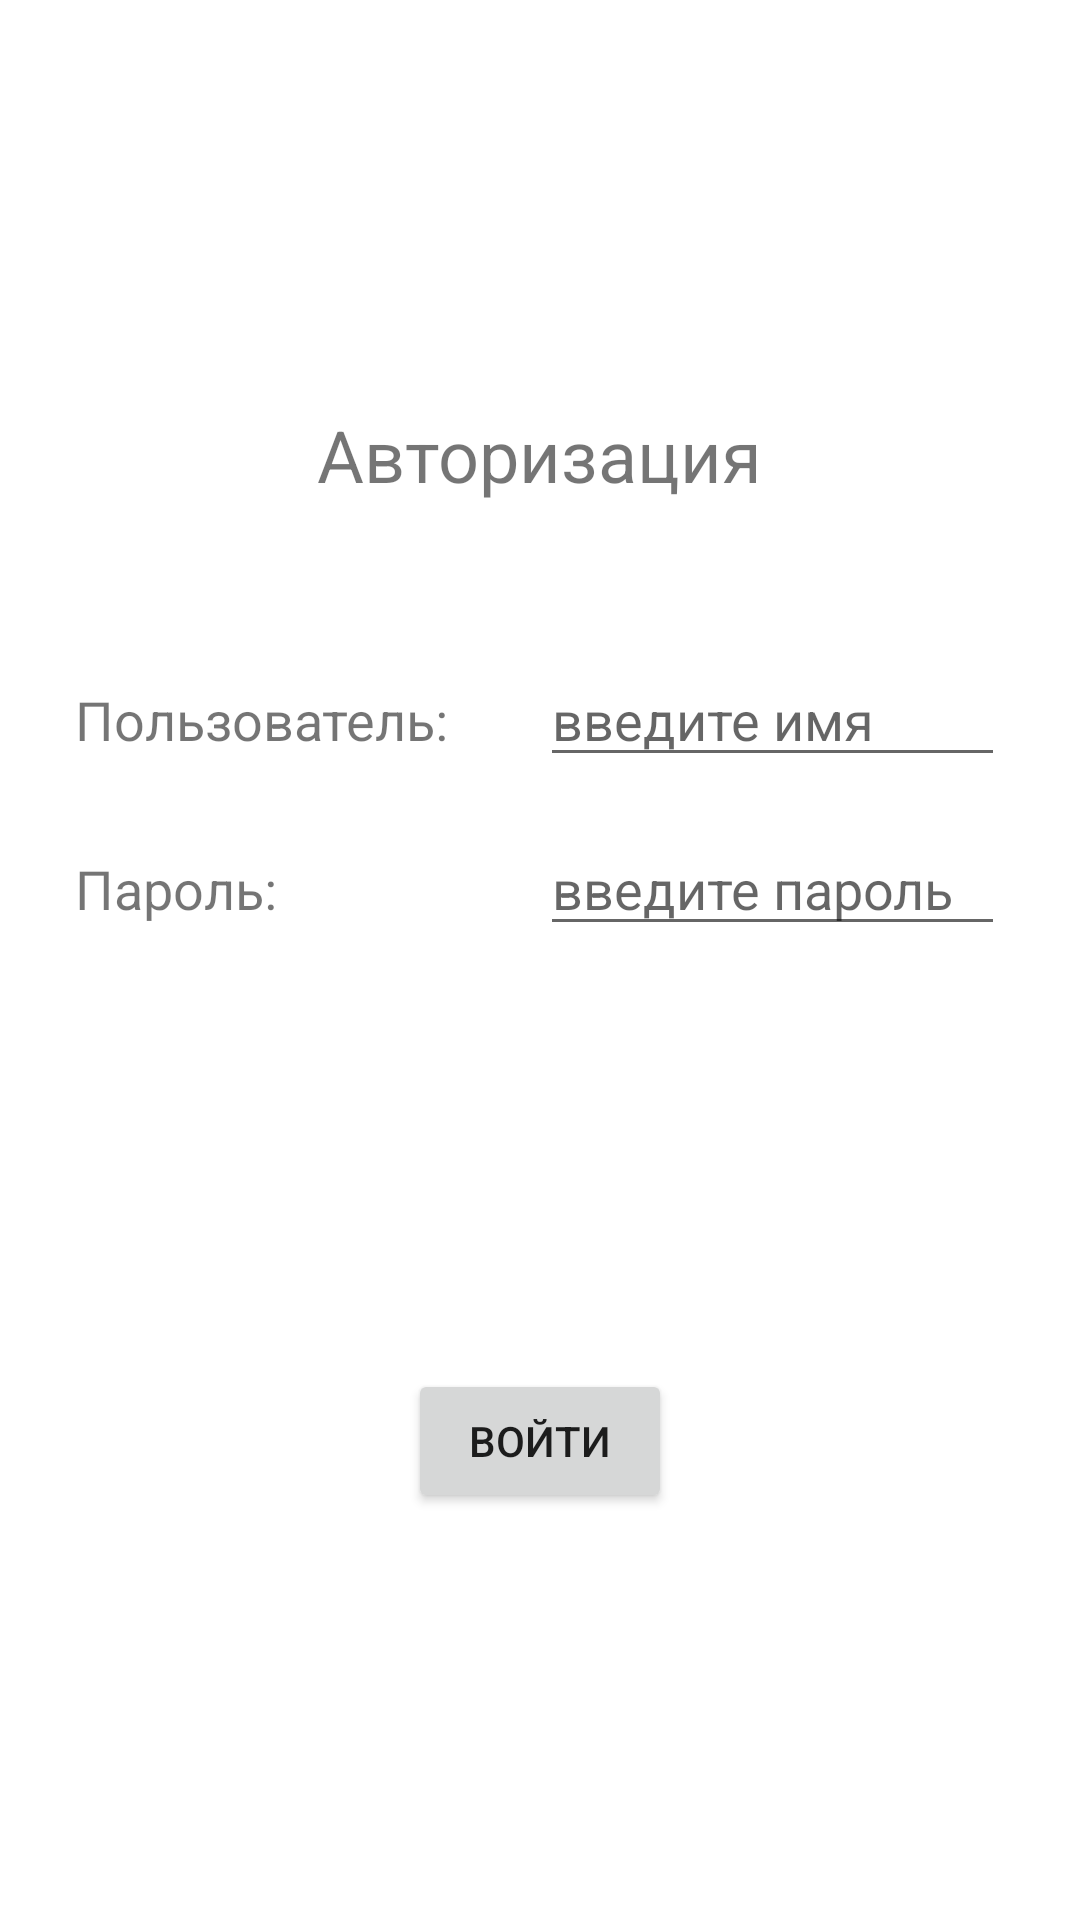

Reconstruct the res/layout file that produces this screen, plus the resources it refers to.
<!-- AndroidManifest.xml: application theme Theme.Prac_11 -->
<!-- res/layout/activity_main.xml -->
<?xml version="1.0" encoding="utf-8"?>
<androidx.constraintlayout.widget.ConstraintLayout xmlns:android="http://schemas.android.com/apk/res/android"
    xmlns:app="http://schemas.android.com/apk/res-auto"
    xmlns:tools="http://schemas.android.com/tools"
    android:layout_width="match_parent"
    android:layout_height="match_parent"
    tools:context=".MainActivity">

    <LinearLayout
        android:layout_width="match_parent"
        android:layout_height="match_parent"
        android:gravity="center|center_vertical"
        android:orientation="vertical"
        app:layout_constraintBottom_toBottomOf="parent"
        app:layout_constraintEnd_toEndOf="parent"
        app:layout_constraintStart_toStartOf="parent"
        app:layout_constraintTop_toTopOf="parent">

        <TextView
            android:id="@+id/textView1"
            android:layout_width="wrap_content"
            android:layout_height="wrap_content"
            android:text="Авторизация"
            android:textSize="24sp" />

        <LinearLayout
            android:id="@+id/linearLayout1"
            android:layout_width="match_parent"
            android:layout_height="wrap_content"
            android:layout_marginStart="25dp"
            android:layout_marginTop="50dp"
            android:layout_marginEnd="25dp"
            android:orientation="horizontal">

            <TextView
                android:id="@+id/textView2"
                android:layout_width="match_parent"
                android:layout_height="wrap_content"
                android:layout_weight="1"
                android:text="Пользователь:"
                android:textSize="18sp" />

            <EditText
                android:id="@+id/edit_user"
                android:layout_width="match_parent"
                android:layout_height="wrap_content"
                android:layout_weight="1"
                android:ems="10"
                android:hint="введите имя"
                android:inputType="textPersonName"
                android:textColor="#757575" />

        </LinearLayout>

        <LinearLayout
            android:id="@+id/linearLayout2"
            android:layout_width="match_parent"
            android:layout_height="wrap_content"
            android:layout_marginStart="25dp"
            android:layout_marginTop="15dp"
            android:layout_marginEnd="25dp"
            android:orientation="horizontal">

            <TextView
                android:id="@+id/textView3"
                android:layout_width="match_parent"
                android:layout_height="wrap_content"
                android:layout_weight="1"
                android:text="Пароль:"
                android:textSize="18sp" />

            <EditText
                android:id="@+id/edit_password"
                android:layout_width="match_parent"
                android:layout_height="wrap_content"
                android:layout_weight="1"
                android:ems="10"
                android:hint="введите пароль"
                android:inputType="textPassword" />

        </LinearLayout>

        <TextView
            android:id="@+id/login_locked"
            android:layout_width="wrap_content"
            android:layout_height="wrap_content"
            android:layout_marginTop="15dp"
            android:text="TextView"
            android:textSize="20sp"
            android:visibility="invisible" />

        <TextView
            android:id="@+id/attempts"
            android:layout_width="wrap_content"
            android:layout_height="wrap_content"
            android:layout_marginTop="15dp"
            android:text="Осталось попыток"
            android:textSize="20sp"
            android:visibility="invisible" />

        <TextView
            android:id="@+id/number_of_attempts"
            android:layout_width="wrap_content"
            android:layout_height="wrap_content"
            android:layout_marginTop="15dp"
            android:text="TextView"
            android:textSize="20sp"
            android:visibility="invisible" />

        <Button
            android:id="@+id/button_login"
            android:layout_width="wrap_content"
            android:layout_height="wrap_content"
            android:layout_marginTop="15dp"
            android:onClick="Login"
            android:text="Войти" />
    </LinearLayout>

</androidx.constraintlayout.widget.ConstraintLayout>
<!-- resources referenced by this layout -->
<resources>
  <style name="Theme.Prac_11" parent="Theme.MaterialComponents.DayNight.DarkActionBar">
          
          <item name="colorPrimary">@color/purple_500</item>
          <item name="colorPrimaryVariant">@color/purple_700</item>
          <item name="colorOnPrimary">@color/white</item>
          
          <item name="colorSecondary">@color/teal_200</item>
          <item name="colorSecondaryVariant">@color/teal_700</item>
          <item name="colorOnSecondary">@color/black</item>
          
          <item name="android:statusBarColor">?attr/colorPrimaryVariant</item>
          
      </style>
  <!-- not gathered from this repository: default colours our renderer supplied (Android Studio template values) -->
  <color name="purple_500">#FF6200EE</color>
  <color name="purple_700">#FF3700B3</color>
  <color name="teal_200">#FF03DAC5</color>
  <color name="teal_700">#FF018786</color>
  <color name="black">#FF000000</color>
  <color name="white">#FFFFFFFF</color>
</resources>
